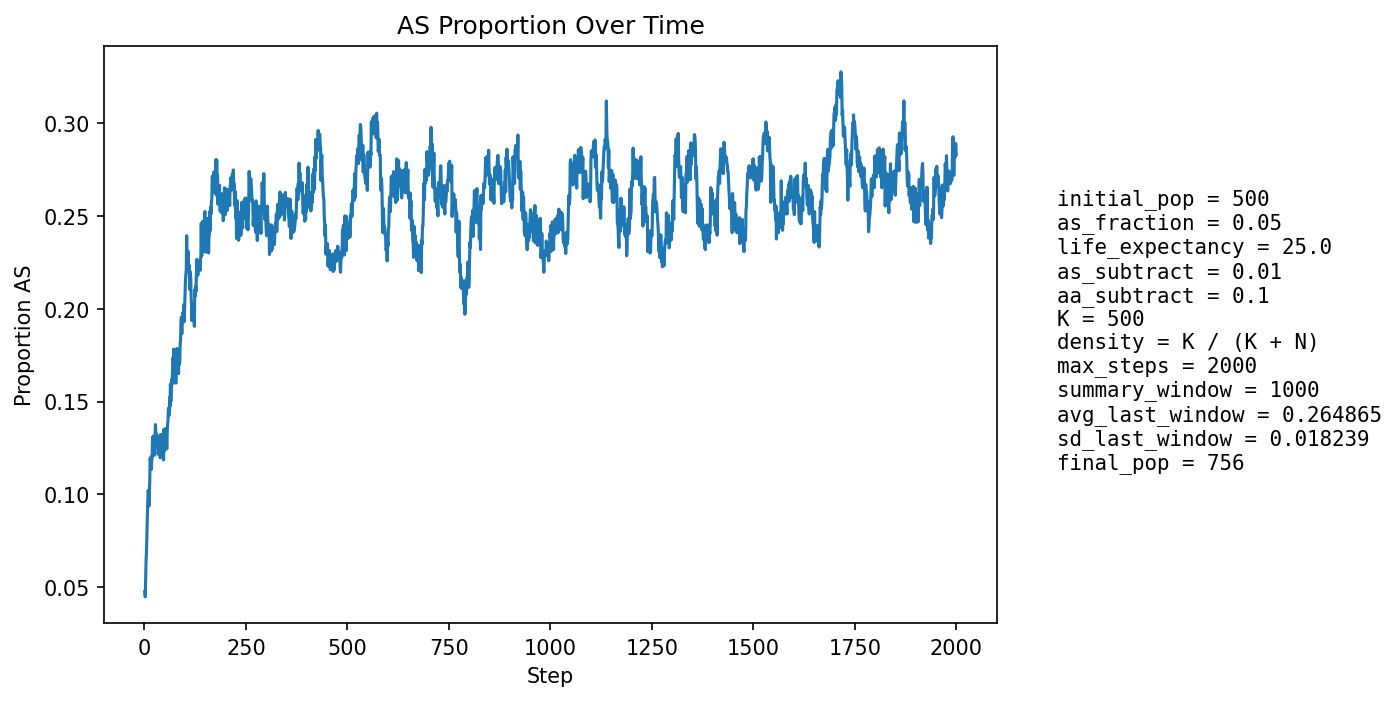

Data behind this chart, as committed beside it:
step, population_size, births, newborn_AA, newborn_AS, newborn_SS, prop_newborn_AA, prop_newborn_AS, prop_newborn_SS, prop_repro_AA, prop_repro_AS, prop_AS_population
1, 525, 126, 121, 5, 0, 0.9603, 0.03968, 0.0, 0.9641, 0.03586, 0.04762
2, 535, 124, 122, 2, 0, 0.9839, 0.01613, 0.0, 0.9567, 0.04331, 0.04486
3, 544, 123, 115, 7, 1, 0.935, 0.05691, 0.00813, 0.9528, 0.04724, 0.05515
4, 555, 123, 114, 9, 0, 0.9268, 0.07317, 0.0, 0.9336, 0.06641, 0.06486
5, 566, 126, 117, 8, 1, 0.9286, 0.06349, 0.007937, 0.9286, 0.07143, 0.0689
6, 581, 128, 117, 11, 0, 0.9141, 0.08594, 0.0, 0.9338, 0.06618, 0.07917
7, 597, 130, 118, 12, 0, 0.9077, 0.09231, 0.0, 0.9286, 0.07143, 0.0871
8, 615, 133, 121, 12, 0, 0.9098, 0.09023, 0.0, 0.921, 0.07904, 0.09431
9, 627, 135, 120, 15, 0, 0.8889, 0.1111, 0.0, 0.9139, 0.08609, 0.1021
10, 641, 138, 127, 11, 0, 0.9203, 0.07971, 0.0, 0.9068, 0.09325, 0.1014
11, 651, 140, 133, 7, 0, 0.95, 0.05, 0.0, 0.9, 0.1, 0.0937
12, 660, 142, 127, 15, 0, 0.8944, 0.1056, 0.0, 0.8991, 0.1009, 0.1015
13, 667, 142, 126, 16, 0, 0.8873, 0.1127, 0.0, 0.8936, 0.1064, 0.1064
14, 670, 142, 116, 23, 3, 0.8169, 0.162, 0.02113, 0.8916, 0.1084, 0.1194
15, 679, 144, 128, 16, 0, 0.8889, 0.1111, 0.0, 0.8988, 0.1012, 0.1178
16, 682, 144, 127, 17, 0, 0.8819, 0.1181, 0.0, 0.8941, 0.1059, 0.1202
17, 687, 144, 133, 11, 0, 0.9236, 0.07639, 0.0, 0.8915, 0.1085, 0.1135
18, 690, 144, 127, 17, 0, 0.8819, 0.1181, 0.0, 0.8776, 0.1224, 0.1188
19, 693, 145, 128, 16, 1, 0.8828, 0.1103, 0.006897, 0.8754, 0.1246, 0.1198
20, 696, 145, 121, 24, 0, 0.8345, 0.1655, 0.0, 0.8732, 0.1268, 0.1307
21, 700, 146, 128, 18, 0, 0.8767, 0.1233, 0.0, 0.8797, 0.1203, 0.13
22, 700, 146, 127, 19, 0, 0.8699, 0.1301, 0.0, 0.8746, 0.1254, 0.1314
23, 700, 145, 129, 15, 1, 0.8897, 0.1034, 0.006897, 0.8764, 0.1236, 0.1271
24, 699, 146, 130, 15, 1, 0.8904, 0.1027, 0.006849, 0.8657, 0.1343, 0.1259
25, 702, 146, 133, 12, 1, 0.911, 0.08219, 0.006849, 0.8657, 0.1343, 0.1211
26, 701, 146, 124, 22, 0, 0.8493, 0.1507, 0.0, 0.8636, 0.1364, 0.1298
27, 705, 147, 123, 24, 0, 0.8367, 0.1633, 0.0, 0.8665, 0.1335, 0.1376
28, 706, 147, 130, 17, 0, 0.8844, 0.1156, 0.0, 0.8672, 0.1328, 0.1331
29, 706, 146, 129, 16, 1, 0.8836, 0.1096, 0.006849, 0.8746, 0.1254, 0.1317
30, 703, 146, 130, 16, 0, 0.8904, 0.1096, 0.0, 0.8669, 0.1331, 0.128
31, 704, 146, 127, 19, 0, 0.8699, 0.1301, 0.0, 0.8608, 0.1392, 0.1321
32, 705, 146, 132, 14, 0, 0.9041, 0.09589, 0.0, 0.8636, 0.1364, 0.1262
33, 707, 147, 130, 16, 1, 0.8844, 0.1088, 0.006803, 0.8644, 0.1356, 0.1273
34, 707, 148, 132, 14, 2, 0.8919, 0.09459, 0.01351, 0.8655, 0.1345, 0.1216
35, 708, 148, 130, 18, 0, 0.8784, 0.1216, 0.0, 0.8631, 0.1369, 0.1243
36, 706, 147, 127, 18, 2, 0.8639, 0.1224, 0.01361, 0.868, 0.132, 0.1246
37, 705, 147, 129, 16, 2, 0.8776, 0.1088, 0.01361, 0.8701, 0.1299, 0.122
38, 706, 146, 129, 17, 0, 0.8836, 0.1164, 0.0, 0.8778, 0.1222, 0.1232
39, 702, 147, 129, 15, 3, 0.8776, 0.102, 0.02041, 0.8785, 0.1215, 0.1197
40, 703, 146, 122, 24, 0, 0.8356, 0.1644, 0.0, 0.8778, 0.1222, 0.1323
41, 703, 146, 126, 20, 0, 0.863, 0.137, 0.0, 0.8778, 0.1222, 0.1309
42, 703, 146, 129, 16, 1, 0.8836, 0.1096, 0.006849, 0.8775, 0.1225, 0.128
43, 701, 146, 130, 15, 1, 0.8904, 0.1027, 0.006849, 0.8775, 0.1225, 0.1241
44, 700, 146, 125, 19, 2, 0.8562, 0.1301, 0.0137, 0.8689, 0.1311, 0.1286
45, 701, 146, 132, 13, 1, 0.9041, 0.08904, 0.006849, 0.8657, 0.1343, 0.1227
46, 698, 146, 121, 22, 3, 0.8288, 0.1507, 0.02055, 0.8657, 0.1343, 0.1318
47, 700, 146, 136, 9, 1, 0.9315, 0.06164, 0.006849, 0.8686, 0.1314, 0.1186
48, 696, 146, 118, 25, 3, 0.8082, 0.1712, 0.02055, 0.8632, 0.1368, 0.1351
49, 697, 146, 132, 12, 2, 0.9041, 0.08219, 0.0137, 0.8714, 0.1286, 0.1234
50, 695, 146, 122, 22, 2, 0.8356, 0.1507, 0.0137, 0.8629, 0.1371, 0.1338
51, 700, 146, 129, 17, 0, 0.8836, 0.1164, 0.0, 0.8743, 0.1257, 0.13
52, 701, 146, 124, 20, 2, 0.8493, 0.137, 0.0137, 0.8686, 0.1314, 0.1355
53, 706, 147, 131, 16, 0, 0.8912, 0.1088, 0.0, 0.8722, 0.1278, 0.1317
54, 704, 147, 128, 17, 2, 0.8707, 0.1156, 0.01361, 0.862, 0.138, 0.1307
55, 707, 147, 134, 12, 1, 0.9116, 0.08163, 0.006803, 0.862, 0.138, 0.1245
56, 708, 147, 126, 21, 0, 0.8571, 0.1429, 0.0, 0.8567, 0.1433, 0.1328
57, 711, 147, 125, 22, 0, 0.8503, 0.1497, 0.0, 0.8596, 0.1404, 0.1378
58, 709, 147, 124, 22, 1, 0.8435, 0.1497, 0.006803, 0.8599, 0.1401, 0.1396
59, 711, 146, 122, 24, 0, 0.8356, 0.1644, 0.0, 0.8701, 0.1299, 0.1463
60, 707, 146, 124, 22, 0, 0.8493, 0.1507, 0.0, 0.8701, 0.1299, 0.1457
... 1,940 more rows
